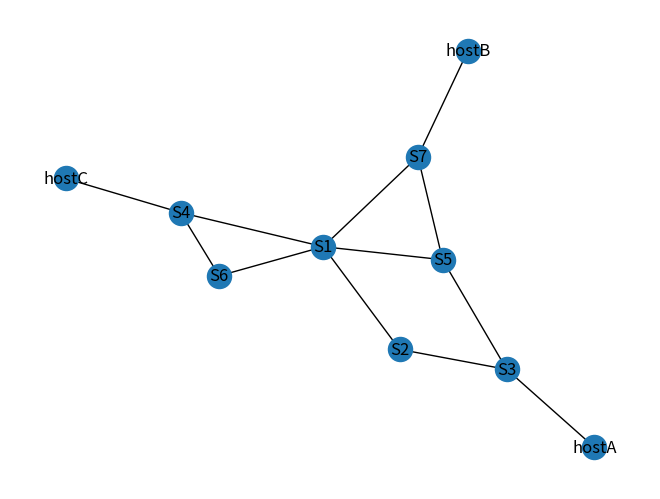
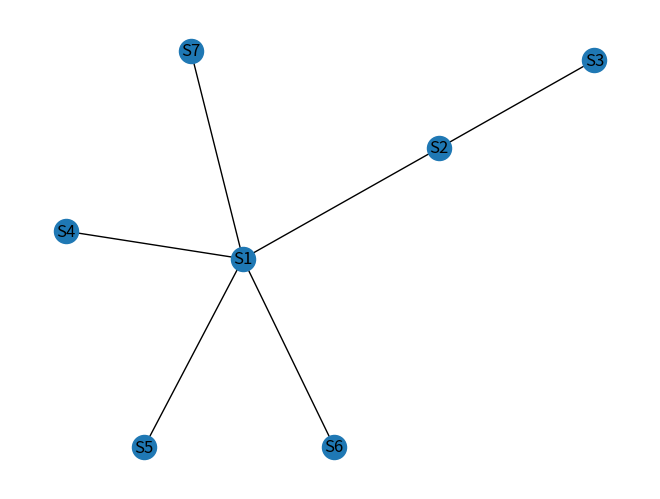

Generate these figures, in order, with matplotlib:
#James Leon 00213782
#Nicolas Romero 00212949

import networkx as nx
import matplotlib.pyplot as plt

#Clase Nodo y Grafo
class Nodo:
    def __init__(self, nombre, tipo):
        self.nombre = nombre
        self.tipo = tipo

class Grafo:
    def __init__(self):
        self.nodos = []
        self.aristas = {}

    def agregar_nodo(self, nodo):
        self.nodos.append(nodo)
        self.aristas[nodo.nombre] = []

    def agregar_arista(self, nodo1, nodo2):
        self.aristas[nodo1.nombre].append(nodo2.nombre)
        self.aristas[nodo2.nombre].append(nodo1.nombre)

def dibujar_spanning_tree(grafo):
    nx_grafo = nx.Graph()
    
    for nodo in grafo.nodos:
        if nodo.tipo == "switch":
            nx_grafo.add_node(nodo.nombre)

    for nodo in grafo.nodos:
        if nodo.tipo == "switch":
            for vecino in grafo.aristas[nodo.nombre]:
                if vecino in nx_grafo.nodes():
                    nx_grafo.add_edge(nodo.nombre, vecino)

    nx_tree = nx.algorithms.minimum_spanning_tree(nx_grafo) 
    nx.draw(nx_tree, with_labels=True)
    plt.show()

def dibujar_grafo(grafo):
    nx_grafo = nx.Graph()
    for nodo in grafo.nodos:
        nx_grafo.add_node(nodo.nombre)
    for nodo in grafo.nodos:
        for vecino in grafo.aristas[nodo.nombre]:
            nx_grafo.add_edge(nodo.nombre, vecino)
    nx.draw(nx_grafo, with_labels=True)
    plt.show()

# Crear nodos y aristas
nodo1 = Nodo("S1", "switch")
nodo2 = Nodo("S2", "switch")
nodo3 = Nodo("S3", "switch")
nodo4 = Nodo("S4", "switch")
nodo5 = Nodo("S5", "switch")
nodo6 = Nodo("S6", "switch")
nodo7 = Nodo("S7", "switch")

nodo8 = Nodo("hostA", "ethernet")
nodo9 = Nodo("hostB", "ethernet")
nodo10 = Nodo("hostC", "ethernet")

grafo = Grafo()
grafo.agregar_nodo(nodo1)
grafo.agregar_nodo(nodo2)
grafo.agregar_nodo(nodo3)
grafo.agregar_nodo(nodo4)
grafo.agregar_nodo(nodo5)
grafo.agregar_nodo(nodo6)
grafo.agregar_nodo(nodo7)
grafo.agregar_nodo(nodo8)
grafo.agregar_nodo(nodo9)
grafo.agregar_nodo(nodo10)

grafo.agregar_arista(nodo1, nodo6)
grafo.agregar_arista(nodo1, nodo4)
grafo.agregar_arista(nodo1, nodo2)
grafo.agregar_arista(nodo1, nodo7)
grafo.agregar_arista(nodo1, nodo5)
#NODO S2
grafo.agregar_arista(nodo2, nodo3)
#NODO S3
grafo.agregar_arista(nodo3, nodo5)
#NODO S4
grafo.agregar_arista(nodo4, nodo6)
#NODO S5
grafo.agregar_arista(nodo5, nodo7)
#NODOS ETHRNET
grafo.agregar_arista(nodo3, nodo8)
grafo.agregar_arista(nodo7, nodo9)
grafo.agregar_arista(nodo4, nodo10)

dibujar_grafo(grafo)
dibujar_spanning_tree(grafo)
